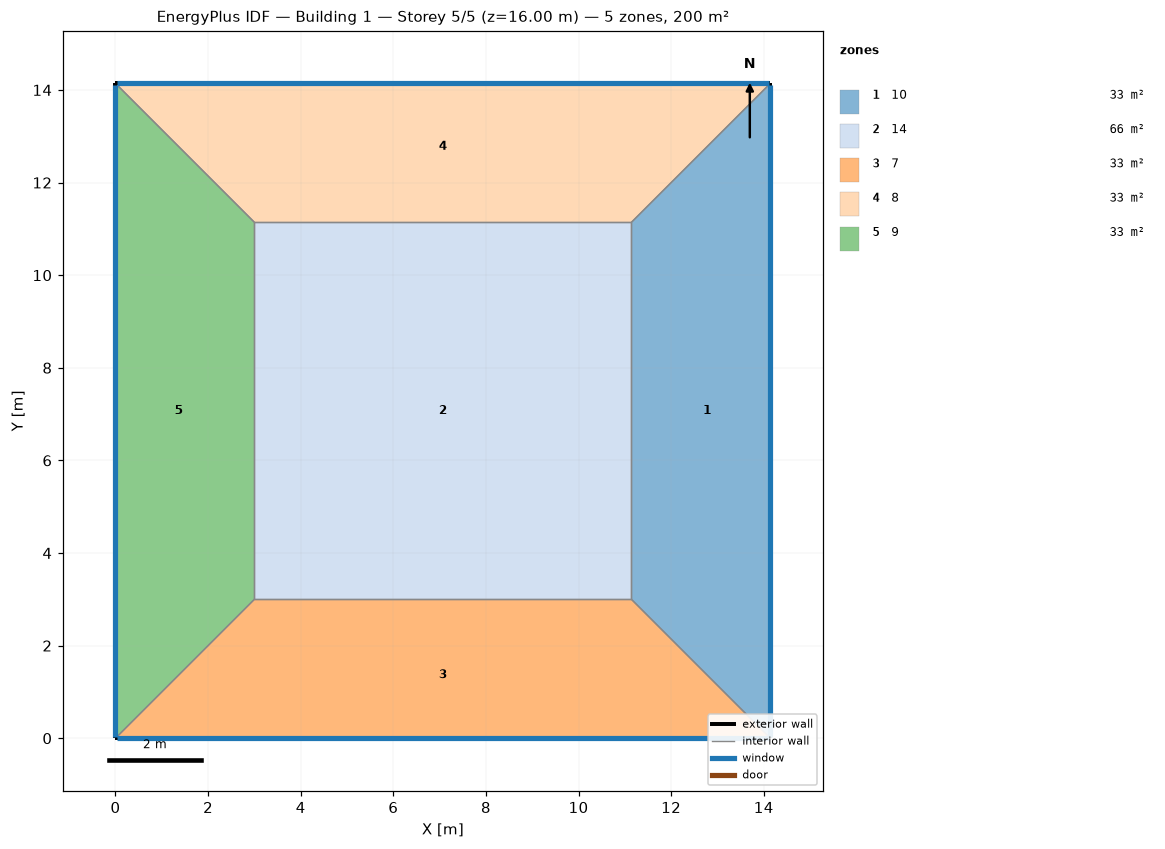
=== STOREY PLAN SPEC (per zone: floor XY polygon, exterior-wall plan segments, windows/doors) ===
zone 1: 10  (33.4 m²)
  floor: (14.14, 14.14) (14.14, 0.00) (11.14, 3.00) (11.14, 11.14)
  exterior wall: (14.14, 0.00) – (14.14, 14.14)  [14.1 m]
    window: (14.14, 0.03) – (14.14, 14.12)  [5.7 m²]
  interior walls: 3
zone 2: 14  (66.3 m²)
  floor: (3.00, 3.00) (3.00, 11.14) (11.14, 11.14) (11.14, 3.00)
  interior walls: 4
zone 3: 7  (33.4 m²)
  floor: (14.14, 0.00) (0.00, 0.00) (3.00, 3.00) (11.14, 3.00)
  exterior wall: (0.00, 0.00) – (14.14, 0.00)  [14.1 m]
    window: (0.03, 0.00) – (14.12, 0.00)  [5.7 m²]
  interior walls: 3
zone 4: 8  (33.4 m²)
  floor: (0.00, 14.14) (14.14, 14.14) (11.14, 11.14) (3.00, 11.14)
  exterior wall: (14.14, 14.14) – (0.00, 14.14)  [14.1 m]
    window: (14.12, 14.14) – (0.03, 14.14)  [5.7 m²]
  interior walls: 3
zone 5: 9  (33.4 m²)
  floor: (0.00, 0.00) (0.00, 14.14) (3.00, 11.14) (3.00, 3.00)
  exterior wall: (0.00, 14.14) – (0.00, 0.00)  [14.1 m]
    window: (0.00, 14.12) – (0.00, 0.03)  [5.7 m²]
  interior walls: 3

=== DERIVED (storey summary) ===
Building: Building 1
Storey: 5 of 5  (floor level z = 16.00 m)
Storey gross floor area: 200.0 m²
Zones on this storey: 5
  - 10: floor 33.4 m²; exterior wall 14.1 m (56.6 m²); 1 window(s) 5.7 m²; WWR 10.0%
  - 14: floor 66.3 m²
  - 7: floor 33.4 m²; exterior wall 14.1 m (56.6 m²); 1 window(s) 5.7 m²; WWR 10.0%
  - 8: floor 33.4 m²; exterior wall 14.1 m (56.6 m²); 1 window(s) 5.7 m²; WWR 10.0%
  - 9: floor 33.4 m²; exterior wall 14.1 m (56.6 m²); 1 window(s) 5.7 m²; WWR 10.0%
Zone adjacency (shared interzone walls):
  - 10 ↔ 14
  - 10 ↔ 7
  - 10 ↔ 8
  - 14 ↔ 7
  - 14 ↔ 8
  - 14 ↔ 9
  - 7 ↔ 9
  - 8 ↔ 9